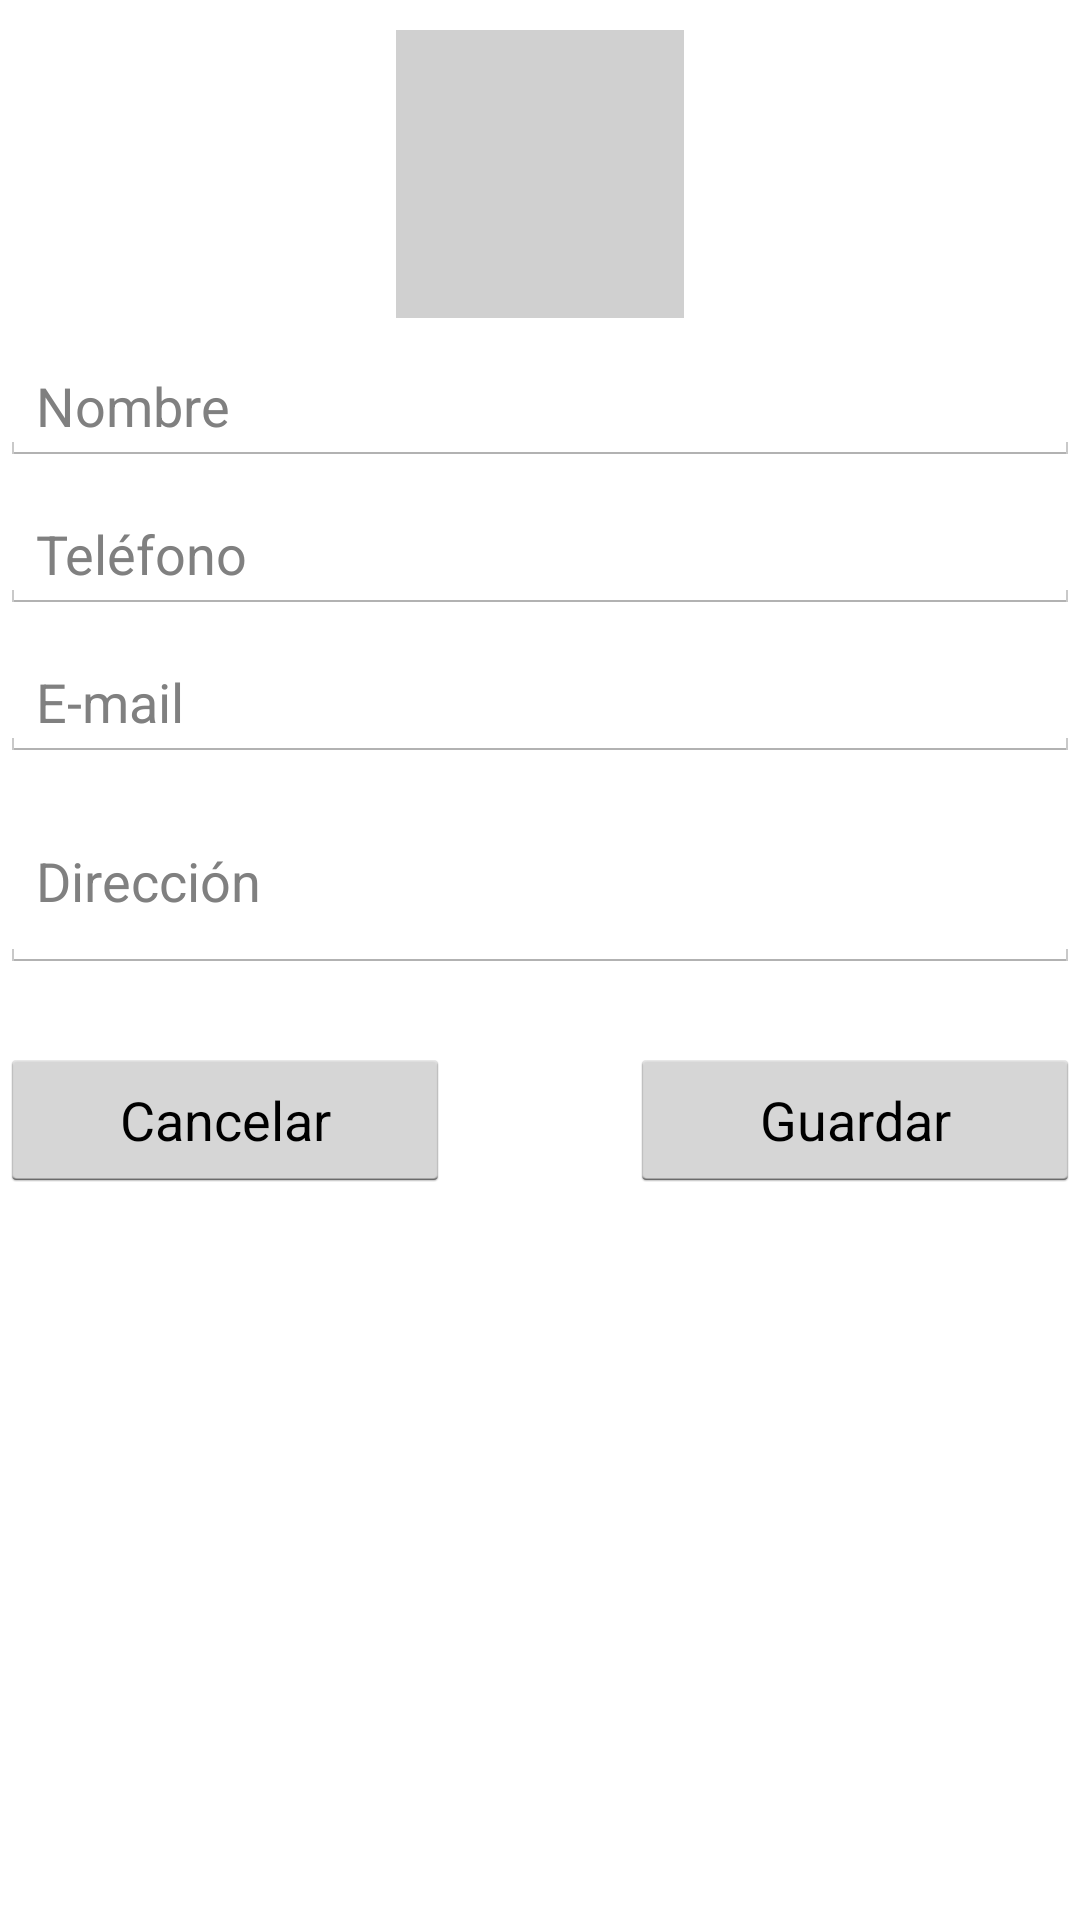

Produce the Android XML layout that renders to this screen, including the resource entries it uses.
<!-- AndroidManifest.xml: application theme AppTheme -->
<!-- res/layout/fragment_crear_contacto.xml -->
<?xml version="1.0" encoding="utf-8"?>
<ScrollView xmlns:android="http://schemas.android.com/apk/res/android"
            xmlns:tools="http://schemas.android.com/tools"
            android:layout_width="match_parent"
            android:layout_height="match_parent"
    tools:context="aynimake.com.miscontactos.CrearContactoFragment"
    android:background="@drawable/fondo_contacto">

    <RelativeLayout
        android:layout_width="fill_parent"
        android:layout_height="fill_parent"
        >

        <ImageView
            android:id="@+id/imgContacto"
            android:layout_width="96dp"
            android:layout_height="96dp"
            android:src="@drawable/contacto"
            android:layout_alignParentTop="true"
            android:layout_centerHorizontal="true"
            android:layout_marginTop="10dp"
            android:background="@color/fondo_gris"
        />

        <EditText
            android:id="@+id/cmpNombre"
            android:layout_width="match_parent"
            android:layout_height="wrap_content"
            android:inputType="textCapWords|textPersonName"
            android:ems="10"
            android:hint="Nombre"
            android:layout_below="@+id/imgContacto"
            android:layout_alignParentLeft="true"
            android:layout_alignParentStart="true"
            android:layout_marginTop="10dp"
            />

        <EditText
            android:id="@+id/cmpTelefono"
            android:layout_width="match_parent"
            android:layout_height="wrap_content"
            android:inputType="phone"
            android:ems="10"
            android:hint="Teléfono"
            android:layout_below="@+id/cmpNombre"
            android:layout_centerHorizontal="true"
            android:layout_marginTop="10dp"
            />

        <EditText
            android:id="@+id/cmpEmail"
            android:layout_width="match_parent"
            android:layout_height="wrap_content"
            android:inputType="textEmailAddress"
            android:ems="10"
            android:hint="E-mail"
            android:layout_below="@+id/cmpTelefono"
            android:layout_alignParentEnd="true"
            android:layout_alignParentLeft="true"
            android:layout_marginTop="10dp"
            />

        <EditText
            android:id="@+id/cmpDireccion"
            android:layout_width="match_parent"
            android:layout_height="wrap_content"
            android:inputType="textMultiLine"
            android:ems="10"
            android:hint="Dirección"
            android:layout_below="@+id/cmpEmail"
            android:minLines="2"
            android:layout_alignParentRight="true"
            android:layout_marginTop="10dp"
            />

        <Button
            android:id="@+id/btnCancelar"
            android:layout_width="150dp"
            android:layout_height="wrap_content"
            android:text="Cancelar"
            android:layout_alignParentBottom="true"
            android:layout_alignParentLeft="true"
            android:layout_alignParentStart="true"
            android:layout_below="@+id/cmpDireccion"
            android:layout_marginTop="25dp"
            />

        <Button
            android:id="@+id/btnGuardar"
            android:layout_width="150dp"
            android:layout_height="wrap_content"
            android:text="Guardar"
            android:layout_alignParentRight="true"
            android:layout_alignParentEnd="true"
            android:layout_below="@+id/cmpDireccion"
            android:layout_marginTop="25dp"
            />

    </RelativeLayout>

</ScrollView>
<!-- resources referenced by this layout -->
<resources>
  <color name="fondo_gris">#FFD0D0D0</color>
  <style name="AppTheme" parent="Theme.Agenda">
          
      </style>
  <style name="Theme.Agenda" parent="@android:style/Theme.Holo.Light.DarkActionBar">
          <item name="android:actionBarItemBackground">@drawable/selectable_background_agenda</item>
          <item name="android:popupMenuStyle">@style/PopupMenu.Agenda</item>
          <item name="android:dropDownListViewStyle">@style/DropDownListView.Agenda</item>
          <item name="android:actionBarTabStyle">@style/ActionBarTabStyle.Agenda</item>
          <item name="android:actionDropDownStyle">@style/DropDownNav.Agenda</item>
          <item name="android:actionBarStyle">@style/ActionBar.Solid.Agenda</item>
          <item name="android:actionModeBackground">@drawable/cab_background_top_agenda</item>
          <item name="android:actionModeSplitBackground">@drawable/cab_background_bottom_agenda</item>
          <item name="android:actionModeCloseButtonStyle">@style/ActionButton.CloseMode.Agenda</item>
          
                  
          <item name="android:actionBarWidgetTheme">@style/Theme.Agenda.Widget</item>
  
      </style>
  <style name="PopupMenu.Agenda" parent="@android:style/Widget.Holo.ListPopupWindow">
          <item name="android:popupBackground">@drawable/menu_dropdown_panel_agenda</item>	
      </style>
  <style name="DropDownListView.Agenda" parent="@android:style/Widget.Holo.ListView.DropDown">
          <item name="android:listSelector">@drawable/selectable_background_agenda</item>
      </style>
  <style name="ActionBarTabStyle.Agenda" parent="@android:style/Widget.Holo.ActionBar.TabView">
          <item name="android:background">@drawable/tab_indicator_ab_agenda</item>
      </style>
  <style name="DropDownNav.Agenda" parent="@android:style/Widget.Holo.Spinner">
          <item name="android:background">@drawable/spinner_background_ab_agenda</item>
          <item name="android:popupBackground">@drawable/menu_dropdown_panel_agenda</item>
          <item name="android:dropDownSelector">@drawable/selectable_background_agenda</item>
      </style>
  <style name="ActionBar.Solid.Agenda" parent="@android:style/Widget.Holo.Light.ActionBar.Solid.Inverse">
          <item name="android:background">@drawable/ab_solid_agenda</item>
          <item name="android:backgroundStacked">@drawable/ab_stacked_solid_agenda</item>
          <item name="android:backgroundSplit">@drawable/ab_bottom_solid_agenda</item>
          <item name="android:progressBarStyle">@style/ProgressBar.Agenda</item>
      </style>
  <style name="ActionButton.CloseMode.Agenda" parent="@android:style/Widget.Holo.ActionButton.CloseMode">
          <item name="android:background">@drawable/btn_cab_done_agenda</item>
      </style>
  <style name="Theme.Agenda.Widget" parent="@android:style/Theme.Holo">
          <item name="android:popupMenuStyle">@style/PopupMenu.Agenda</item>
          <item name="android:dropDownListViewStyle">@style/DropDownListView.Agenda</item>
      </style>
  <style name="ProgressBar.Agenda" parent="@android:style/Widget.Holo.ProgressBar.Horizontal">
          <item name="android:progressDrawable">@drawable/progress_horizontal_agenda</item>
      </style>
</resources>
